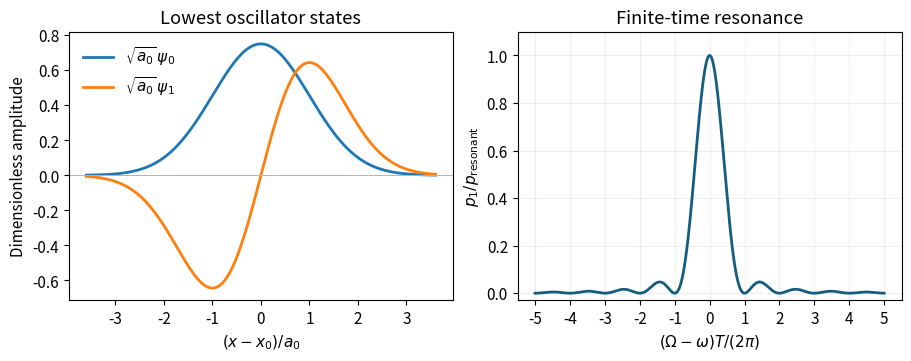

Write the Python code that produced this figure.
"""Original oscillator wavefunctions and square-pulse line shape.
Python 3.14, NumPy 2.3, Matplotlib 3.10. Output is a basename in cwd.
"""
import numpy as np
import matplotlib
matplotlib.use("Agg")
import matplotlib.pyplot as plt

plt.rcParams.update({"font.size": 11, "figure.facecolor": "white", "axes.facecolor": "white"})
fig, axes = plt.subplots(1, 2, figsize=(9, 3.5), layout="constrained")
q=np.linspace(-3.6, 3.6, 700)
u0=np.pi**(-0.25)*np.exp(-q*q/2)
u1=np.sqrt(2)*q*u0
axes[0].plot(q,u0,label=r"$\sqrt{a_0}\,\psi_0$",lw=2)
axes[0].plot(q,u1,label=r"$\sqrt{a_0}\,\psi_1$",lw=2)
axes[0].axhline(0,color="0.7",lw=0.7)
axes[0].set(xlabel=r"$(x-x_0)/a_0$",ylabel="Dimensionless amplitude",title="Lowest oscillator states")
axes[0].legend(frameon=False)
z=np.linspace(-5*np.pi,5*np.pi,1600)
profile=np.sinc(z/np.pi)**2
axes[1].plot(z/np.pi,profile,lw=2,color="#145d80")
axes[1].set(xlabel=r"$(\Omega-\omega)T/(2\pi)$",ylabel=r"$p_1/p_{\rm resonant}$",ylim=(-0.03,1.1),title="Finite-time resonance")
axes[1].set_xticks(np.arange(-5,6))
axes[1].grid(alpha=0.2)
fig.savefig("paper-1-aqp2013-oscillator-resonance.png",dpi=140,facecolor="white",bbox_inches="tight")
